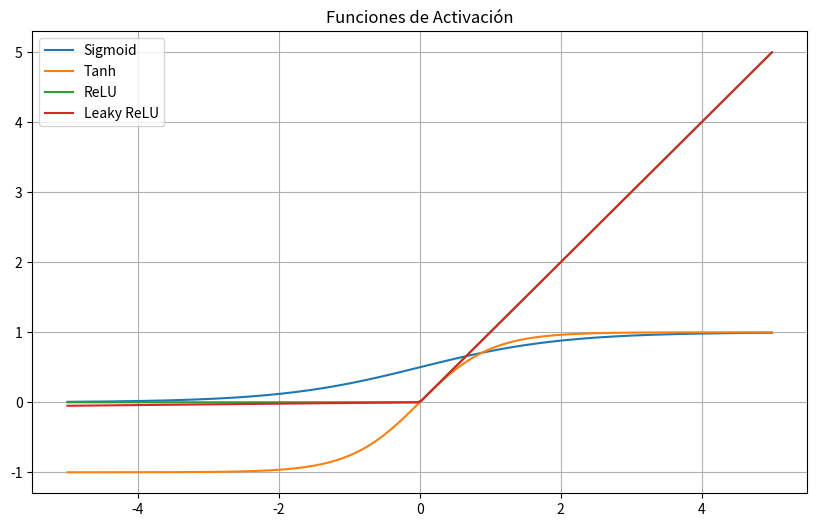

This figure's Python source:
import numpy as np
import matplotlib.pyplot as plt

x = np.linspace(-5,5,200)

# Funciones de activación
sigmoid = 1 / (1 + np.exp(-x))
tanh = np.tanh(x)
relu = np.maximum(0, x)
leaky_relu = np.where(x>0, x, 0.01*x)
softmax = np.exp(x)/np.sum(np.exp(x))  # simple softmax de un vector

# Graficar
plt.figure(figsize=(10,6))
plt.plot(x, sigmoid, label='Sigmoid')
plt.plot(x, tanh, label='Tanh')
plt.plot(x, relu, label='ReLU')
plt.plot(x, leaky_relu, label='Leaky ReLU')
plt.title("Funciones de Activación")
plt.legend()
plt.grid(True)
plt.show()